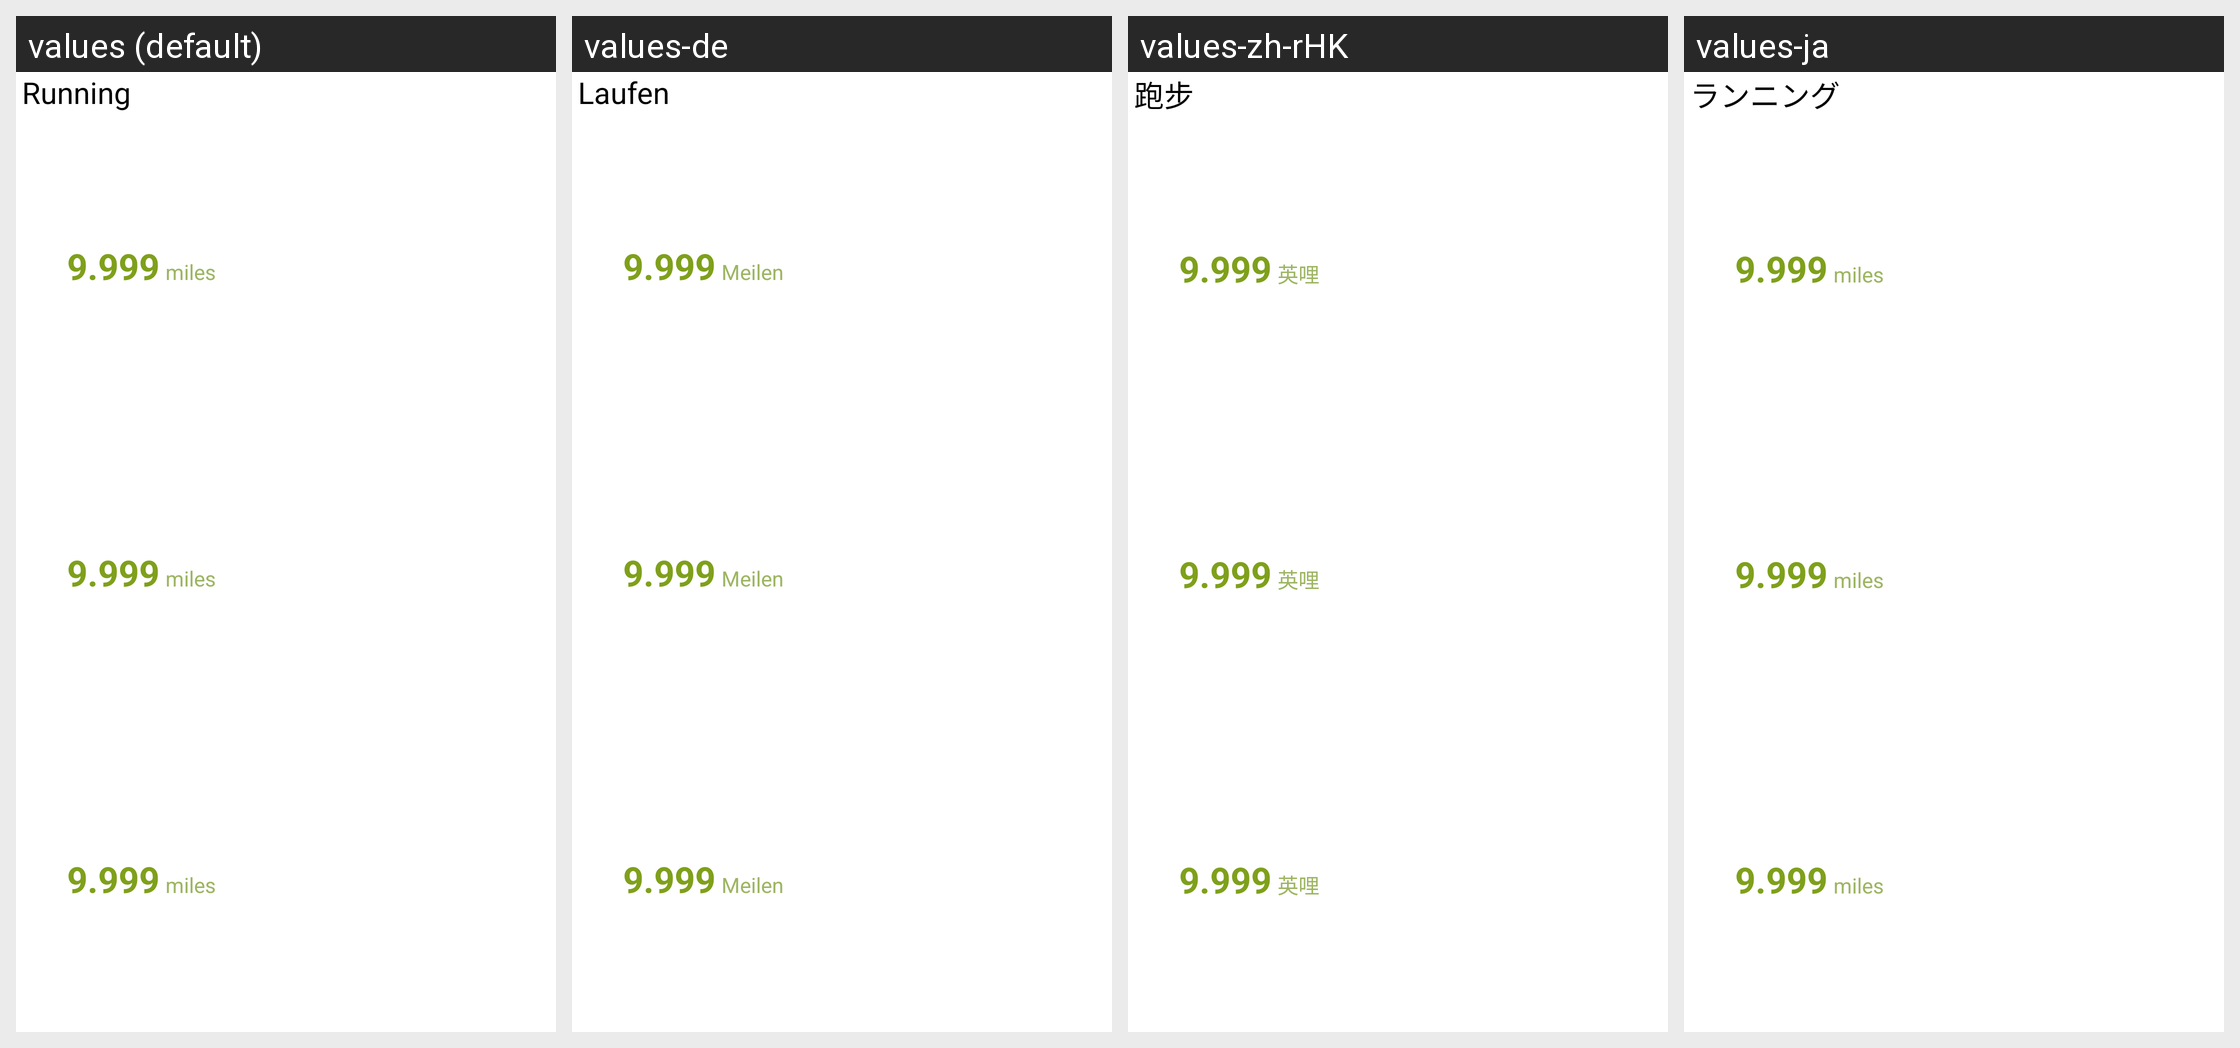

Here is an Android app screen in its default locale and in the app's own translations. Write out the translated-string differences for the strings that appear on this screen.
Android screen res/layout/pni_coach_activity_workout_notification.xml rendered under 4 locales, left to right: values (default), values-de, values-zh-rHK, values-ja. Device: Nexus 5 (rendered at 1080×1920; each locale shown at half size, 540×960, under a caption strip naming it); theme android:Theme.DeviceDefault.
Other locales in the repository, not shown: values-es, values-fr, values-in, values-it, values-ko, values-nl, values-pl, values-pt-rBR, values-ru, values-th, values-zh-rCN, values-zh-rTW.
Strings drawn on this screen, with the default value and each locale's value (text and hints the layout hard-codes, and strings that could not be matched under every locale, appear in the picture but are not listed):

running
  values: Running
  values-de: Laufen
  values-zh-rHK: 跑步
  values-ja: ランニング

miles
  values: miles
  values-de: Meilen
  values-zh-rHK: 英哩
  values-ja: miles
